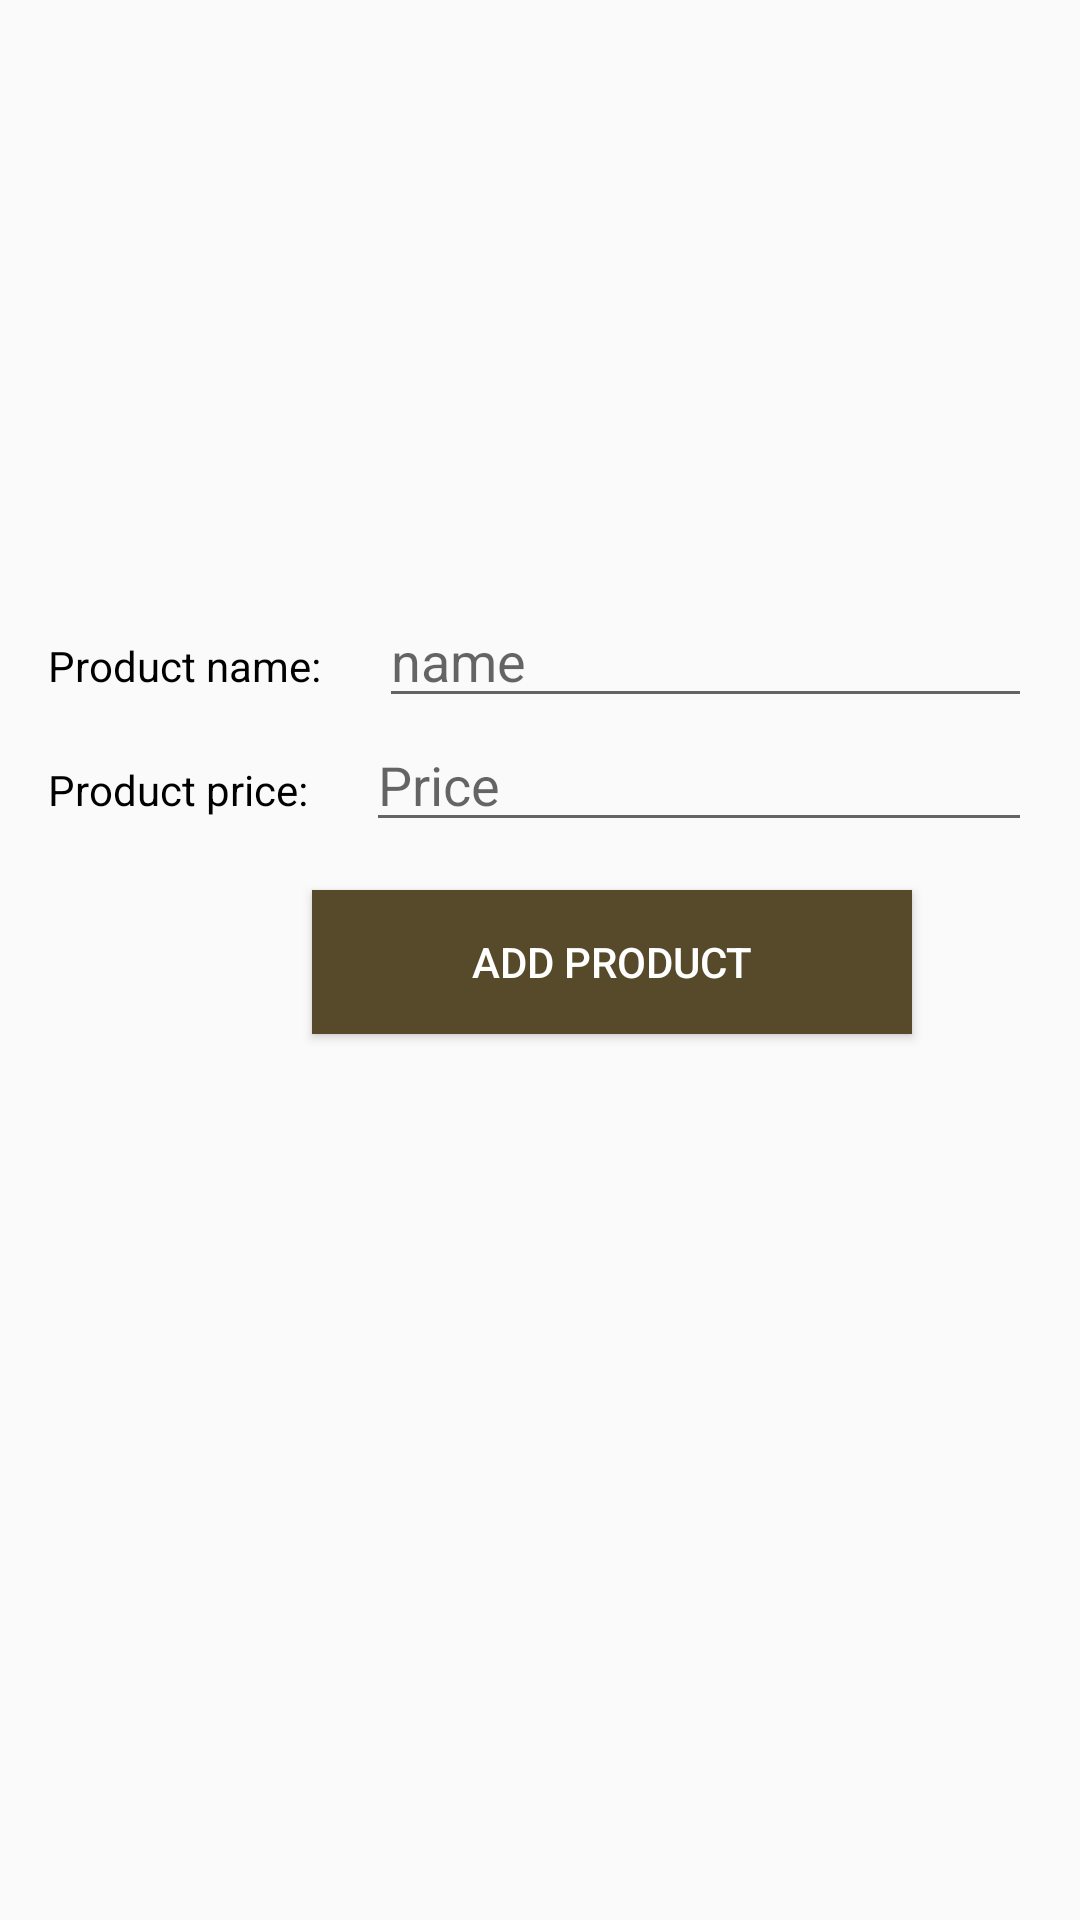

The Android layout XML behind this screen, and the referenced resources:
<!-- AndroidManifest.xml: application theme AppTheme -->
<!-- res/layout/fragment_insert.xml -->
<LinearLayout
    xmlns:android="http://schemas.android.com/apk/res/android"
    xmlns:tools="http://schemas.android.com/tools"
    android:layout_width="match_parent"
    android:layout_height="match_parent"
    android:orientation="vertical"
    tools:context="com.example.navdrawerexample.InsertFragment">

    <ImageView
        android:layout_width="150dp"
        android:layout_height="150dp"
        android:src="@drawable/insert"
        android:layout_gravity="center"
        android:layout_marginTop="24dp"/>
   <LinearLayout
       android:layout_width="match_parent"
       android:layout_height="wrap_content"
       android:layout_marginTop="24dp"
       android:orientation="horizontal">
    <TextView
        android:layout_width="wrap_content"
        android:layout_height="wrap_content"
        android:layout_marginLeft="16dp"
        android:textColor="@android:color/black"
        android:text="Product name: " />

    <EditText
        android:id="@+id/nameEt"
        android:hint="name"
        android:layout_width="match_parent"
        android:layout_marginLeft="16dp"
        android:layout_marginRight="16dp"
        android:inputType="text"
        android:layout_height="wrap_content"
        />
   </LinearLayout>
    <LinearLayout
        android:layout_width="match_parent"
        android:layout_height="wrap_content"
        android:orientation="horizontal">
        <TextView
            android:layout_width="wrap_content"
            android:layout_height="wrap_content"
            android:layout_marginLeft="16dp"
            android:text="Product price: "
            android:textColor="@android:color/black"/>

        <EditText
            android:id="@+id/priceEt"
            android:hint="Price"
            android:layout_width="match_parent"
            android:layout_marginLeft="16dp"
            android:layout_marginRight="16dp"
            android:inputType="numberDecimal"
            android:layout_height="wrap_content"
            />
    </LinearLayout>
    <Button
        android:layout_height="wrap_content"
        android:layout_width="200dp"
        android:background="#574A2B"
        android:layout_marginTop="16dp"
        android:layout_marginLeft="24dp"
        android:textColor="@android:color/white"
        android:text="add Product"
        android:id="@+id/addBtn"
        android:layout_gravity="center_horizontal"/>
</LinearLayout>
<!-- resources referenced by this layout -->
<resources>
  <style name="AppTheme" parent="Theme.AppCompat.Light.DarkActionBar">
          
          <item name="colorPrimary">#574A2B</item>
          <item name="colorPrimaryDark">#572B38</item>
          <item name="colorAccent">#2A5749</item>
      </style>
</resources>
